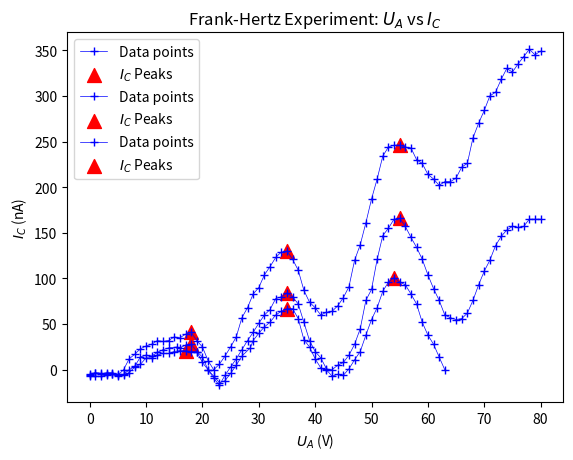

This figure's Python source:

import matplotlib.pyplot as plt
import numpy as np

# Plot of U_A vs colector current I

U_A_1 =[0,1,2,3,4,5,6,7,8,9,10,11,12,13,14,15,16,17,18,19,20,21,22,23,24,25,26,27,28,29,30,31,32,33,34,35,36,37,38,39,40,41,42,43,44,45,46,47,48,49,50,51,52,53,54,55,56,57,58,59,60,61,62,63,64,65,66,67,68,69,70,71,72,73,74,75,76,77,78,79,80]  # in volts(1 to 80) 
I_C_1 = [-5,-3,-4,-5,-5,-6,0,12,17,23,26,28,32,31,32,36,35,39,41,32,25,10,0,6,15,25,36,57,68,83,90,104,113,123,129,130,121,109,87,74,68,60,63,64,70,79,91,120,137,161,187,209,234,244,246,246,244,243,230,226,214,209,202,206,206,210,222,226,254,270,284,300,304,318,330,326,335,343,351,345,349]  # in nano amperes

U_A_2 =[0,1,2,3,4,5,6,7,8,9,10,11,12,13,14,15,16,17,18,19,20,21,22,23,24,25,26,27,28.5,29,30,31,32,33,34,35,36,37,38,39,40,41,42,43,44,45,46,47,48,49,50,51,52,53,54,55,56,57,58,59,60,61,62,63]
I_C_2 =[-6,-4,-5,-3,-3,-5,-6,-3,3,6,13,13,16,18,18,20,21,21,20,20,8,0,-7,-14,-12,-4,5,15,24,32,40,47,52,60,64,67,67,56,33,25,12,2,0,-7,-5,-6,1,11,20,38,55,68,86,96,101,96,93,83,72,52,38,28,14,0]

U_A_3 =[0,1,2,3,4,5,6,7,8,9,10,11,12,13,14,15,16,17,18,19,20,21,22,23,24,25,26,27,28,29,30,31,32,33.5,34,35,36,37,38,39,40,41,42,43,44,45,46,47,48,49,50,51,52,53,54,55,56,57,58,59,60,61,62,63,64,65,66,67,68,69,70,71,72,73,74,75,76,77,78,79,80]  # in volts(1 to 80) 
I_C_3 =[-7,-7,-6,-7,-7,-7,-6,-3,-3,0,4,12,14,15,15,16,19,22,20,16,12,-5,-12,-20,-21,-23,-16,-3,0,15,24,32,43,50,52,60,56,46,30,11,0,-15,-34,-45,-56,-56,-56,-51,-44,-28,-19,-4,15,32,35,36,25,6,-3,-35,-61,-91,-112,-132,-159,-175,-193,-201,-205,-205,-205,-207,-205,-209,-217,-222,-240,-249,-270,-288,-310]

U_A_4 =[0,1,2,3,4,5,6,7,8,9,10,11,12,13,14,15.5,16,17,18,19,20,21,22,23,24,25,26,27,28,29,30,31,32,33,34,35,36,37,38,39,40,41,42,43,44,45,46,47,48,49,50,51,52,53,54,55,56,57,58,59,60,61,62,63,64,65,66,67,68,69,70,71,72,73,74,75,76,77,78,79,80]  # in volts(1 to 80) 
I_C_4 =[-7,-7,-7,-6,-5,-7,-5,0,4,14,16,15,19,22,24,25,24,27,28,20,14,0,-9,-17,-6,3,12,22,32,41,51,60,66,78,80,84,80,72,52,32,20,13,1,0,5,8,16,28,45,76,88,121,147,155,165,166,157,145,134,121,104,89,76,60,57,55,56,62,76,93,108,120,136,146,153,157,156,157,165,165,165]



plt.plot(U_A_1, I_C_1, marker='+', linestyle='-', color='b',linewidth=0.5,label='Data points') # marker style vertical line at each data point
plt.scatter([18, 35, 55], [41, 130, 246], color='r', marker='^', s=100, label='$I_C$ Peaks')  # add red triangle markers
plt.xlabel('$U_A$ (V)')
plt.ylabel('$I_C$ (nA)')
plt.title('Frank-Hertz Experiment: $U_A$ vs $I_C$')
plt.legend()
plt.show()

plt.plot(U_A_2, I_C_2, marker='+', linestyle='-', color='b',linewidth=0.5,label='Data points') # marker style vertical line at each data point
plt.scatter([17, 35, 54], [21, 67, 101], color='r', marker='^', s=100, label='$I_C$ Peaks')  # add red triangle markers
plt.xlabel('$U_A$ (V)')
plt.ylabel('$I_C$ (nA)')    
plt.title('Frank-Hertz Experiment: $U_A$ vs $I_C$')
plt.legend()    
plt.show()

# plt.plot(U_A_3, I_C_3, marker='+', linestyle='-', color='b',linewidth=0.5,label='Data points') # marker style vertical line at each data point
# plt.scatter([16, 33, 50,67], [22, 60, 84,205], color='r', marker='^', s=100, label='$I_C$ Peaks')  # add red triangle markers
# plt.xlabel('$U_A$ (V)')
# plt.ylabel('$I_C$ (nA)')
# plt.title('Frank-Hertz Experiment: $U_A$ vs $I_C$')
# plt.legend()
# plt.show()

plt.plot(U_A_4, I_C_4, marker='+', linestyle='-', color='b', linewidth=0.5,label='Data points') # marker style vertical line at each data point
plt.scatter([18, 35, 55], [28, 84, 166], color='r', marker='^', s=100, label='$I_C$ Peaks')  # add red triangle markers
plt.xlabel('$U_A$ (V)')
plt.ylabel('$I_C$ (nA)')
plt.title('Frank-Hertz Experiment: $U_A$ vs $I_C$')
plt.legend()
plt.show()
